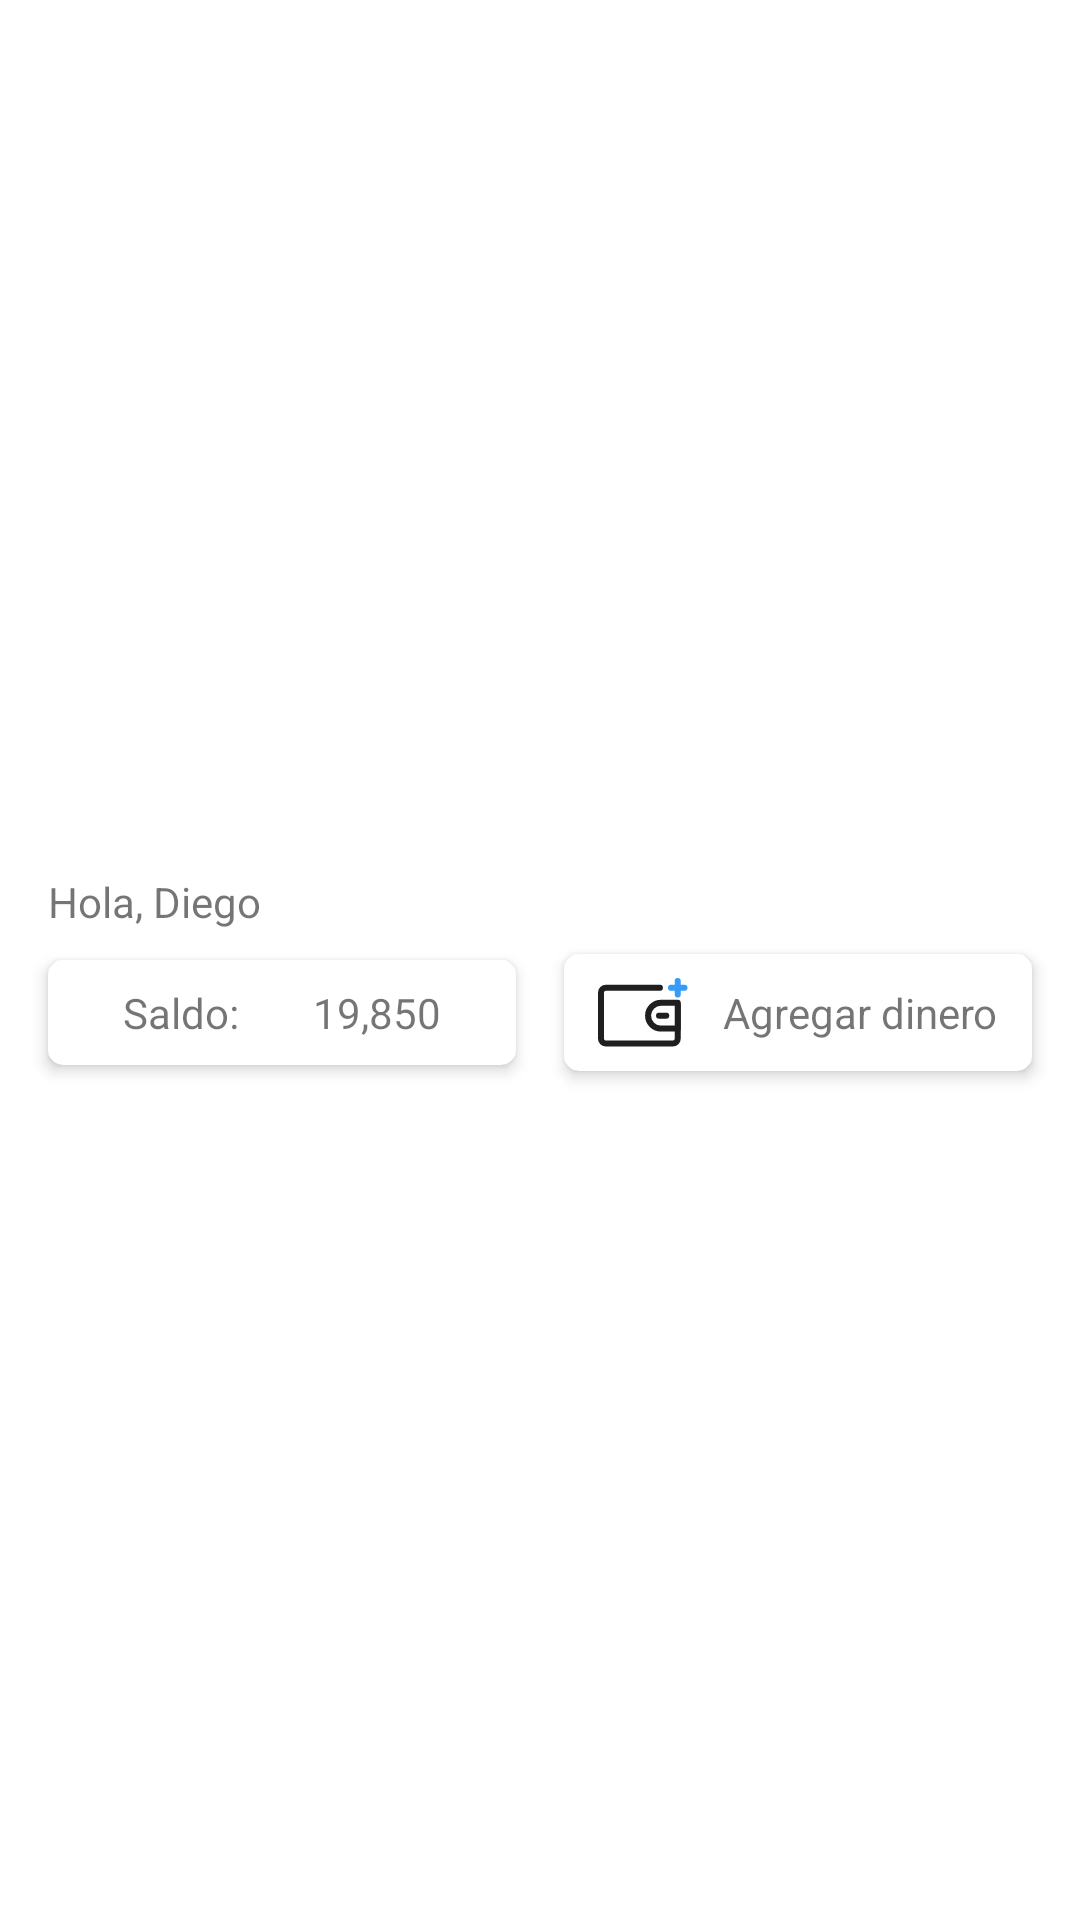

Produce the Android XML layout that renders to this screen, including the resource entries it uses.
<!-- AndroidManifest.xml: application theme Theme.HomeCITI -->
<!-- res/layout/layout_header_home_partner.xml -->
<?xml version="1.0" encoding="utf-8"?>
<androidx.constraintlayout.widget.ConstraintLayout
    xmlns:android="http://schemas.android.com/apk/res/android"
    xmlns:app="http://schemas.android.com/apk/res-auto"
    xmlns:tools="http://schemas.android.com/tools"
    android:layout_width="match_parent"
    android:layout_height="wrap_content"
    android:paddingTop="16dp"
    android:paddingBottom="8dp">

    <androidx.constraintlayout.widget.ConstraintLayout
        android:id="@+id/cl_header"
        android:layout_width="match_parent"
        android:layout_height="wrap_content"
        android:layout_marginStart="8dp"
        android:layout_marginEnd="8dp"
        app:layout_constraintTop_toTopOf="parent"
        app:layout_constraintStart_toStartOf="parent"
        app:layout_constraintEnd_toEndOf="parent"
        app:layout_constraintBottom_toBottomOf="parent">

        <androidx.appcompat.widget.AppCompatTextView
            android:id="@+id/lbl_welcome"
            android:layout_width="wrap_content"
            android:layout_height="wrap_content"
            android:layout_marginStart="8dp"
            android:layout_marginTop="8dp"
            android:text="Hola, Diego"
            app:layout_constraintStart_toStartOf="parent"
            app:layout_constraintTop_toTopOf="parent"
            app:layout_constraintBottom_toTopOf="@id/cl_items_header"/>

        <androidx.constraintlayout.widget.ConstraintLayout
            android:id="@+id/cl_items_header"
            android:layout_width="match_parent"
            android:layout_height="wrap_content"
            android:orientation="horizontal"
            app:layout_constraintBottom_toBottomOf="parent"
            app:layout_constraintEnd_toEndOf="parent"
            app:layout_constraintStart_toStartOf="parent"
            app:layout_constraintTop_toBottomOf="@id/lbl_welcome">

            <androidx.cardview.widget.CardView
                android:id="@+id/cv_item_balance"
                android:layout_width="0dp"
                android:layout_height="wrap_content"
                android:layout_margin="8dp"
                app:cardCornerRadius="5dp"
                app:cardElevation="3dp"
                app:layout_constraintBottom_toBottomOf="parent"
                app:layout_constraintEnd_toStartOf="@id/cv_item_addmoney"
                app:layout_constraintStart_toStartOf="parent"
                app:layout_constraintTop_toTopOf="parent">

                <androidx.constraintlayout.widget.ConstraintLayout
                    android:layout_width="match_parent"
                    android:layout_height="match_parent"
                    android:orientation="horizontal">

                    <androidx.appcompat.widget.AppCompatTextView
                        android:id="@+id/lbl_title_balance"
                        android:layout_width="wrap_content"
                        android:layout_height="wrap_content"
                        android:layout_marginTop="8dp"
                        android:layout_marginBottom="8dp"
                        android:text="Saldo:"
                        app:layout_constraintBottom_toBottomOf="parent"
                        app:layout_constraintStart_toStartOf="parent"
                        app:layout_constraintEnd_toStartOf="@id/lbl_number_balance"
                        app:layout_constraintTop_toTopOf="parent" />

                    <androidx.appcompat.widget.AppCompatTextView
                        android:id="@+id/lbl_number_balance"
                        android:layout_width="wrap_content"
                        android:layout_height="wrap_content"
                        android:layout_marginTop="8dp"
                        android:layout_marginBottom="8dp"
                        android:text="19,850"
                        app:layout_constraintBottom_toBottomOf="parent"
                        app:layout_constraintEnd_toEndOf="parent"
                        app:layout_constraintStart_toEndOf="@id/lbl_title_balance"
                        app:layout_constraintTop_toTopOf="parent" />

                </androidx.constraintlayout.widget.ConstraintLayout>

            </androidx.cardview.widget.CardView>

            <androidx.cardview.widget.CardView
                android:id="@+id/cv_item_addmoney"
                android:layout_width="0dp"
                android:layout_height="wrap_content"
                android:layout_margin="8dp"
                app:cardCornerRadius="5dp"
                app:cardElevation="3dp"
                app:layout_constraintBottom_toBottomOf="parent"
                app:layout_constraintEnd_toEndOf="parent"
                app:layout_constraintStart_toEndOf="@id/cv_item_balance"
                app:layout_constraintTop_toTopOf="parent">

                <androidx.constraintlayout.widget.ConstraintLayout
                    android:layout_width="match_parent"
                    android:layout_height="match_parent"
                    android:orientation="horizontal">

                    <ImageView
                        android:id="@+id/img_icon_addmoney"
                        android:layout_width="wrap_content"
                        android:layout_height="wrap_content"
                        android:layout_marginTop="8dp"
                        android:layout_marginBottom="8dp"
                        android:src="@drawable/ic_add_money_partner"
                        app:layout_constraintBottom_toBottomOf="parent"
                        app:layout_constraintEnd_toStartOf="@id/lbl_title_addmoney"
                        app:layout_constraintStart_toStartOf="parent"
                        app:layout_constraintTop_toTopOf="parent" />

                    <androidx.appcompat.widget.AppCompatTextView
                        android:id="@+id/lbl_title_addmoney"
                        android:layout_width="wrap_content"
                        android:layout_height="wrap_content"
                        android:layout_marginTop="8dp"
                        android:layout_marginBottom="8dp"

                        android:text="Agregar dinero"
                        app:layout_constraintBottom_toBottomOf="parent"
                        app:layout_constraintEnd_toEndOf="parent"
                        app:layout_constraintStart_toEndOf="@id/img_icon_addmoney"
                        app:layout_constraintTop_toTopOf="parent" />

                </androidx.constraintlayout.widget.ConstraintLayout>

            </androidx.cardview.widget.CardView>

        </androidx.constraintlayout.widget.ConstraintLayout>

    </androidx.constraintlayout.widget.ConstraintLayout>

</androidx.constraintlayout.widget.ConstraintLayout>
<!-- resources referenced by this layout -->
<resources>
  <!-- drawable ic_add_money_partner (drawable-v24) -->
  <vector xmlns:android="http://schemas.android.com/apk/res/android"
      android:width="30dp"
      android:height="23dp"
      android:viewportWidth="30"
      android:viewportHeight="23">
      <path
          android:pathData="M20.64,3.25L2.6,3.25c-0.88,0 -1.6,0.72 -1.6,1.6v15.38c0,0.88 0.72,1.6 1.6,1.6h22.38c0.88,0 1.6,-0.72 1.6,-1.6L26.58,9.11"
          android:strokeLineJoin="round"
          android:strokeWidth="2"
          android:fillColor="#FFF"
          android:fillType="nonZero"
          android:strokeColor="#1F1F1F"
          android:strokeLineCap="round" />
      <path
          android:pathData="M21,8.25h5.58v8.62L21,16.87c-2.38,0 -4.31,-1.93 -4.31,-4.31h0c0,-2.38 1.93,-4.31 4.31,-4.31z"
          android:strokeLineJoin="round"
          android:strokeWidth="2"
          android:fillColor="#FFF"
          android:fillType="nonZero"
          android:strokeColor="#1F1F1F"
          android:strokeLineCap="round" />
      <path
          android:pathData="M24.33,3.25L28.83,3.25M26.58,1L26.58,5.5"
          android:strokeLineJoin="round"
          android:strokeWidth="2"
          android:fillColor="#00000000"
          android:strokeColor="#369CF7"
          android:fillType="evenOdd"
          android:strokeLineCap="round" />
      <path
          android:pathData="M20.34,12.56L22.75,12.56"
          android:strokeLineJoin="round"
          android:strokeWidth="2"
          android:fillColor="#FFF"
          android:fillType="nonZero"
          android:strokeColor="#1F1F1F"
          android:strokeLineCap="round" />
  </vector>
  <style name="Theme.HomeCITI" parent="Theme.MaterialComponents.DayNight.DarkActionBar">
          
          <item name="colorPrimary">@color/purple_500</item>
          <item name="colorPrimaryVariant">@color/purple_700</item>
          <item name="colorOnPrimary">@color/white</item>
          
          <item name="colorSecondary">@color/teal_200</item>
          <item name="colorSecondaryVariant">@color/teal_700</item>
          <item name="colorOnSecondary">@color/black</item>
          
          <item name="android:statusBarColor" tools:targetApi="l">?attr/colorPrimaryVariant</item>
          
      </style>
  <color name="purple_500">#FF6200EE</color>
  <color name="purple_700">#FF3700B3</color>
  <color name="white">#FFFFFFFF</color>
  <color name="teal_200">#FF03DAC5</color>
  <color name="teal_700">#FF018786</color>
  <color name="black">#FF000000</color>
</resources>
